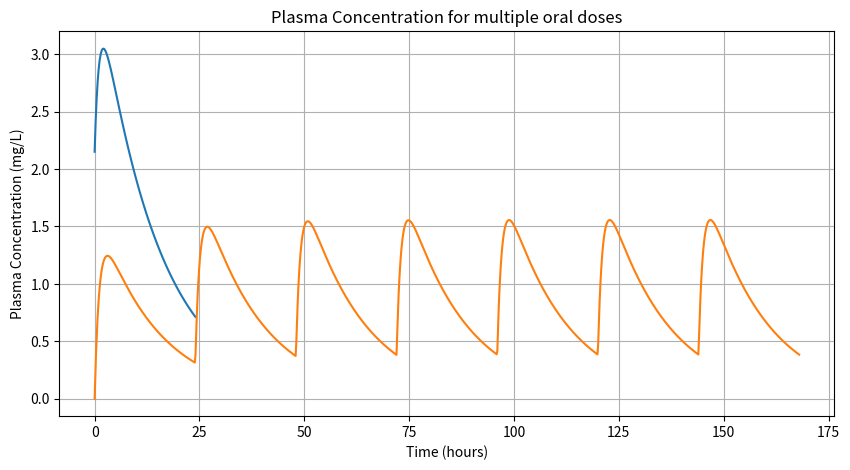

Write the Python code that produced this figure.
############
# Parameters:
dose =250
tau = 8 # dosing interval is called tau
dosetime = 4 # 4 hours after the 7th dose
n = 7 # The 7th dose
F = 0.75
ka = 0.9
k = 0.07
kdif = -0.83
Vd = 121.5 #1.5 * 81 # Vd in L / kg so times 81 kg
Cl = k*Vd

# At 4 hours after the 7th dose
import numpy as np
Cp = ((F*dose*ka)/(Vd*kdif)) * ( (((1-np.exp(-n*ka*tau))/(1-np.exp(-ka*tau)))*np.exp(-ka*dosetime))-(((1-np.exp(-n*k*tau))/(1-np.exp(-k*tau)))*np.exp(-k*dosetime)) )
round(Cp,2)

import matplotlib.pyplot as plt
import numpy as np

# Parameters:
dose =250
tau = 8 # dosing interval is called tau
#dosetime = 4 # 4 hours after the 7th dose, or for the whole 7th dose use "time"
n = 7 # The 7th dose
F = 0.75
ka = 0.9
k = 0.07
kdif = -0.83
Vd = 121.5 #1.5 * 81 # Vd in L / kg so times 81 kg
Cl = k*Vd

time = np.linspace(0, 24, 100)

y = ((F*dose*ka)/(Vd*kdif)) * ( (((1-np.exp(-n*ka*tau))/(1-np.exp(-ka*tau)))*np.exp(-ka*time))-(((1-np.exp(-n*k*tau))/(1-np.exp(-k*tau)))*np.exp(-k*time)) )

fig = plt.figure(figsize = (10, 5))
# Create the plot
plt.plot(time, y)
plt.xlabel("Time (h)")
plt.ylabel("Plasma Concentration (mg/L)")

# Show the plot
plt.show()

import numpy as np
import matplotlib.pyplot as plt

# Parameters
dose = 250
tau = 24
F = 0.75
ka = 0.9
k = 0.07
kdif = -0.83
Vd = 121.5

# Time range
time = np.linspace(0, 168, num=1000)

# Calculate plasma concentration taking into account the dose number (m_array) which is time/tau as integer plus one (to correct for initial zero)
# and also changing time to dosetime which is time since last dose which uses n_array * tau so that is starts from zero on day 1.

n_array = np.int_(time / tau)
dosetime = time - (n_array * tau)
m_array = (n_array +1)
y = ((F * dose * ka) / (Vd * kdif)) * (
    (((1 - np.exp(-m_array * ka * tau)) / (1 - np.exp(-ka * tau))) * np.exp(-ka * dosetime)) -
    (((1 - np.exp(-m_array * k * tau)) / (1 - np.exp(-k * tau))) * np.exp(-k * dosetime))
)

# Plotting
plt.plot(time, y)
plt.xlabel('Time (hours)')
plt.ylabel('Plasma Concentration (mg/L)')
plt.title('Plasma Concentration for multiple oral doses')
plt.grid(True)
plt.show()


Cl = k*Vd
halflife = 0.693 * (Vd/Cl)
time2steady = 5 * halflife
print("It will take approximately %.2f hours to reach steady-state." % time2steady )